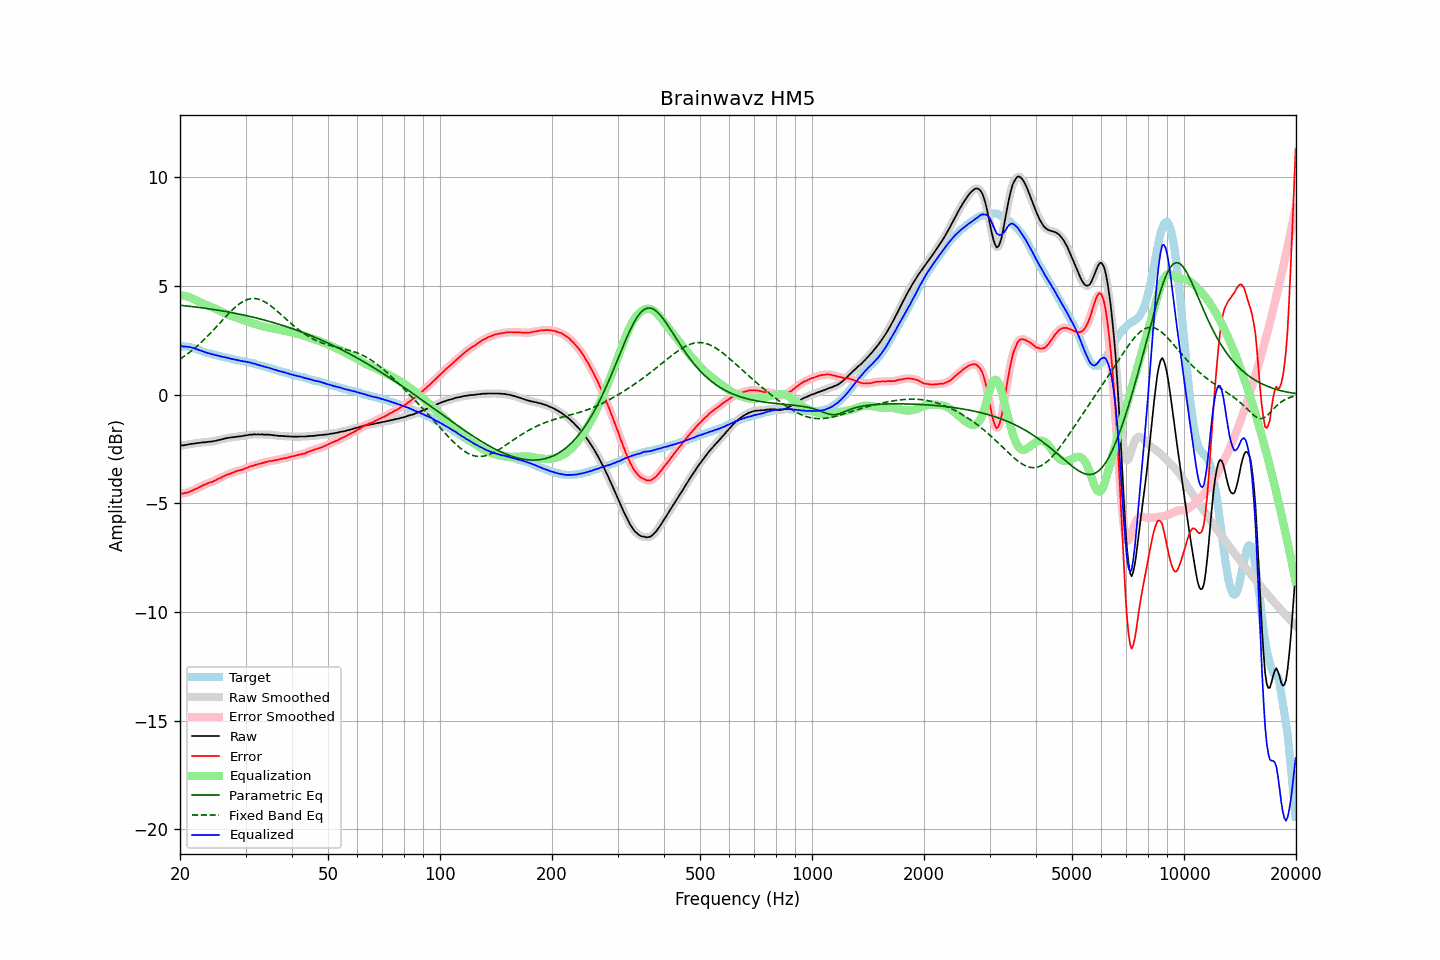

Source data for this figure (header and first rows):
frequency, raw, error, smoothed, error_smoothed, equalization, parametric_eq, fixed_band_eq, equalized_raw, equalized_smoothed, target
20.00, -2.34, -4.57, -2.34, -4.57, 4.57, 4.11, 1.63, 2.23, 2.23, 2.23
20.20, -2.33, -4.55, -2.34, -4.56, 4.56, 4.10, 1.68, 2.23, 2.22, 2.22
20.40, -2.34, -4.56, -2.33, -4.55, 4.55, 4.09, 1.73, 2.21, 2.21, 2.22
20.61, -2.32, -4.53, -2.33, -4.54, 4.53, 4.08, 1.78, 2.21, 2.21, 2.21
20.81, -2.31, -4.52, -2.32, -4.52, 4.51, 4.08, 1.83, 2.20, 2.20, 2.21
21.02, -2.30, -4.51, -2.30, -4.50, 4.49, 4.07, 1.89, 2.19, 2.19, 2.21
21.23, -2.28, -4.47, -2.29, -4.47, 4.47, 4.06, 1.94, 2.18, 2.18, 2.19
21.44, -2.27, -4.44, -2.27, -4.44, 4.44, 4.05, 2.00, 2.17, 2.17, 2.16
21.66, -2.26, -4.41, -2.26, -4.40, 4.41, 4.04, 2.06, 2.15, 2.15, 2.15
21.87, -2.25, -4.37, -2.25, -4.37, 4.37, 4.03, 2.12, 2.12, 2.12, 2.11
22.09, -2.24, -4.34, -2.24, -4.34, 4.34, 4.02, 2.19, 2.09, 2.09, 2.09
22.31, -2.23, -4.31, -2.23, -4.30, 4.30, 4.01, 2.25, 2.07, 2.07, 2.07
22.54, -2.22, -4.27, -2.22, -4.27, 4.26, 4.01, 2.32, 2.04, 2.04, 2.04
22.76, -2.21, -4.23, -2.21, -4.23, 4.23, 4.00, 2.39, 2.01, 2.01, 2.01
22.99, -2.20, -4.19, -2.21, -4.19, 4.19, 3.99, 2.46, 1.99, 1.99, 1.98
23.22, -2.20, -4.16, -2.20, -4.16, 4.16, 3.98, 2.53, 1.96, 1.96, 1.95
23.45, -2.19, -4.13, -2.19, -4.12, 4.13, 3.97, 2.60, 1.94, 1.94, 1.93
23.69, -2.18, -4.10, -2.18, -4.09, 4.10, 3.96, 2.67, 1.92, 1.92, 1.91
23.92, -2.17, -4.06, -2.17, -4.07, 4.07, 3.94, 2.75, 1.90, 1.89, 1.89
24.16, -2.16, -4.04, -2.17, -4.04, 4.04, 3.93, 2.83, 1.88, 1.87, 1.88
24.40, -2.16, -4.02, -2.16, -4.02, 4.01, 3.92, 2.91, 1.85, 1.85, 1.86
24.65, -2.14, -3.98, -2.15, -3.99, 3.98, 3.91, 2.98, 1.84, 1.83, 1.84
24.89, -2.13, -3.95, -2.13, -3.95, 3.95, 3.90, 3.06, 1.82, 1.82, 1.82
25.14, -2.11, -3.91, -2.11, -3.91, 3.91, 3.89, 3.14, 1.80, 1.80, 1.80
25.39, -2.09, -3.87, -2.10, -3.88, 3.88, 3.88, 3.23, 1.79, 1.78, 1.78
25.65, -2.08, -3.85, -2.08, -3.84, 3.84, 3.86, 3.31, 1.76, 1.76, 1.77
25.91, -2.06, -3.80, -2.06, -3.81, 3.80, 3.85, 3.39, 1.74, 1.74, 1.74
26.16, -2.04, -3.77, -2.04, -3.77, 3.77, 3.84, 3.47, 1.73, 1.73, 1.73
26.43, -2.02, -3.73, -2.02, -3.73, 3.74, 3.83, 3.55, 1.71, 1.71, 1.71
26.69, -2.00, -3.70, -2.01, -3.70, 3.70, 3.81, 3.63, 1.70, 1.70, 1.70
26.96, -1.99, -3.67, -1.99, -3.67, 3.67, 3.80, 3.71, 1.68, 1.68, 1.68
27.23, -1.98, -3.65, -1.98, -3.64, 3.64, 3.79, 3.78, 1.66, 1.66, 1.66
27.50, -1.97, -3.62, -1.97, -3.62, 3.61, 3.77, 3.86, 1.64, 1.64, 1.64
27.77, -1.96, -3.59, -1.96, -3.59, 3.59, 3.76, 3.93, 1.62, 1.62, 1.62
28.05, -1.95, -3.57, -1.95, -3.56, 3.56, 3.74, 3.99, 1.61, 1.61, 1.61
28.33, -1.94, -3.52, -1.94, -3.53, 3.54, 3.73, 4.06, 1.59, 1.60, 1.58
28.62, -1.93, -3.50, -1.93, -3.51, 3.51, 3.71, 4.12, 1.58, 1.58, 1.57
28.90, -1.92, -3.49, -1.93, -3.49, 3.49, 3.70, 4.17, 1.57, 1.56, 1.57
29.19, -1.92, -3.47, -1.92, -3.47, 3.47, 3.68, 4.22, 1.54, 1.55, 1.55
29.48, -1.90, -3.45, -1.90, -3.45, 3.44, 3.67, 4.27, 1.54, 1.54, 1.55
29.78, -1.89, -3.42, -1.89, -3.42, 3.41, 3.65, 4.31, 1.52, 1.52, 1.53
30.08, -1.87, -3.39, -1.88, -3.39, 3.39, 3.63, 4.34, 1.52, 1.51, 1.52
30.38, -1.87, -3.37, -1.87, -3.36, 3.36, 3.62, 4.37, 1.49, 1.50, 1.50
30.68, -1.85, -3.33, -1.86, -3.33, 3.34, 3.60, 4.39, 1.48, 1.48, 1.47
30.99, -1.84, -3.30, -1.85, -3.30, 3.31, 3.58, 4.41, 1.47, 1.46, 1.45
31.30, -1.84, -3.28, -1.84, -3.28, 3.28, 3.57, 4.42, 1.44, 1.45, 1.44
31.61, -1.83, -3.26, -1.84, -3.26, 3.26, 3.55, 4.42, 1.43, 1.42, 1.43
31.93, -1.83, -3.23, -1.84, -3.24, 3.24, 3.53, 4.41, 1.40, 1.40, 1.40
32.24, -1.84, -3.22, -1.84, -3.22, 3.22, 3.51, 4.40, 1.37, 1.38, 1.38
32.57, -1.83, -3.19, -1.84, -3.19, 3.20, 3.49, 4.38, 1.36, 1.36, 1.36
32.89, -1.84, -3.19, -1.84, -3.18, 3.17, 3.47, 4.36, 1.33, 1.34, 1.34
33.22, -1.83, -3.15, -1.84, -3.16, 3.15, 3.46, 4.33, 1.32, 1.32, 1.31
33.55, -1.84, -3.14, -1.84, -3.14, 3.13, 3.44, 4.29, 1.29, 1.29, 1.30
33.89, -1.84, -3.11, -1.84, -3.12, 3.12, 3.42, 4.25, 1.27, 1.27, 1.27
34.23, -1.84, -3.10, -1.84, -3.10, 3.10, 3.40, 4.21, 1.26, 1.25, 1.26
34.57, -1.84, -3.07, -1.85, -3.07, 3.08, 3.38, 4.16, 1.24, 1.24, 1.23
34.92, -1.85, -3.06, -1.85, -3.06, 3.07, 3.35, 4.11, 1.21, 1.21, 1.20
35.27, -1.86, -3.06, -1.86, -3.05, 3.05, 3.33, 4.05, 1.19, 1.19, 1.19
35.62, -1.87, -3.04, -1.87, -3.04, 3.04, 3.31, 3.99, 1.16, 1.17, 1.17
35.97, -1.88, -3.02, -1.88, -3.03, 3.02, 3.29, 3.93, 1.14, 1.14, 1.14
... 635 more rows
